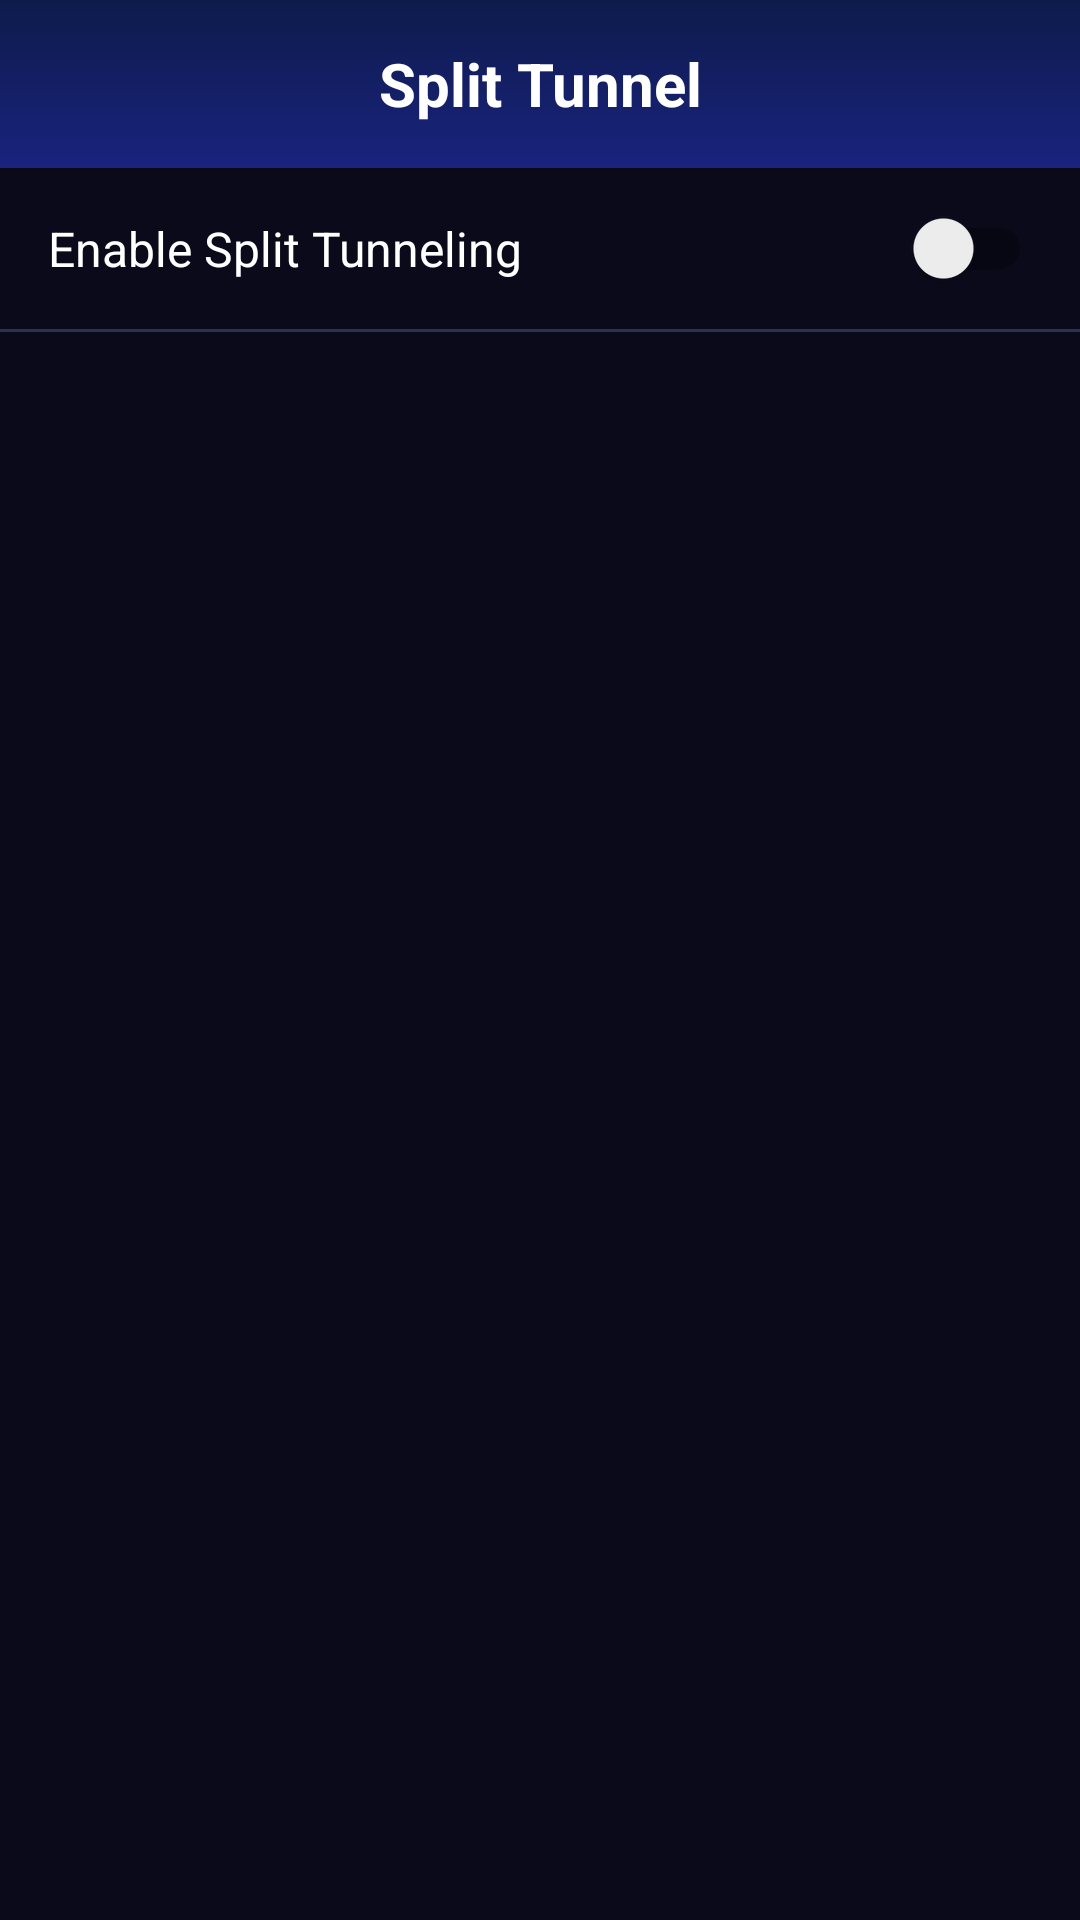

Layout XML and referenced resources for this Android screen:
<!-- AndroidManifest.xml: application theme AppTheme -->
<!-- res/layout/activity_app_list.xml -->
<?xml version="1.0" encoding="utf-8"?>
<androidx.coordinatorlayout.widget.CoordinatorLayout
    xmlns:android="http://schemas.android.com/apk/res/android"
    xmlns:app="http://schemas.android.com/apk/res-auto"
    android:layout_width="match_parent"
    android:layout_height="match_parent"
    android:background="@color/background">

    <com.google.android.material.appbar.AppBarLayout
        android:id="@+id/appBarLayout"
        android:layout_width="match_parent"
        android:layout_height="wrap_content"
        android:background="@drawable/gradient_header">

        <androidx.appcompat.widget.Toolbar
            android:id="@+id/toolbar"
            android:layout_width="match_parent"
            android:layout_height="?attr/actionBarSize">

            <TextView
                android:id="@+id/toolbar_title"
                android:layout_width="wrap_content"
                android:layout_height="wrap_content"
                android:layout_gravity="center"
                android:text="@string/split_tunnel"
                android:textColor="@color/text_primary"
                android:textSize="20sp"
                android:textStyle="bold" />

        </androidx.appcompat.widget.Toolbar>

    </com.google.android.material.appbar.AppBarLayout>

    <LinearLayout
        android:layout_width="match_parent"
        android:layout_height="match_parent"
        android:orientation="vertical"
        app:layout_behavior="@string/appbar_scrolling_view_behavior">

        <androidx.appcompat.widget.SwitchCompat
            android:id="@+id/split_tunnel_switch"
            android:layout_width="match_parent"
            android:layout_height="wrap_content"
            android:padding="16dp"
            android:text="Enable Split Tunneling"
            android:textColor="@color/text_primary"
            android:textSize="16sp" />

        <View
            android:layout_width="match_parent"
            android:layout_height="1dp"
            android:background="@color/divider" />

        <androidx.recyclerview.widget.RecyclerView
            android:id="@+id/app_list"
            android:layout_width="match_parent"
            android:layout_height="match_parent"
            android:padding="16dp" />

    </LinearLayout>

</androidx.coordinatorlayout.widget.CoordinatorLayout>
<!-- resources referenced by this layout -->
<resources>
  <color name="background">#0A0A1A</color>
  <color name="divider">#2A3155</color>
  <color name="text_primary">#FFFFFF</color>
  <!-- drawable gradient_header (drawable) -->
  <?xml version="1.0" encoding="utf-8"?>
  <shape xmlns:android="http://schemas.android.com/apk/res/android"
      android:shape="rectangle">
      <gradient
          android:angle="270"
          android:startColor="#0D1B4B"
          android:endColor="#1A237E"
          android:type="linear" />
  </shape>
  <string name="split_tunnel">Split Tunnel</string>
  <style name="AppTheme" parent="Theme.MaterialComponents.DayNight.NoActionBar">
          <item name="colorPrimary">@color/primary</item>
          <item name="colorPrimaryDark">@color/primary_dark</item>
          <item name="colorAccent">@color/accent</item>
          <item name="android:colorBackground">@color/background</item>
          <item name="android:statusBarColor">@color/status_bar</item>
          <item name="android:navigationBarColor">@color/nav_background</item>
          <item name="android:windowBackground">@color/background</item>
          <item name="android:textColorPrimary">@color/text_primary</item>
          <item name="android:textColorSecondary">@color/text_secondary</item>
      </style>
  <color name="primary">#0D1B4B</color>
  <color name="primary_dark">#0A0F2E</color>
  <color name="accent">#00BCD4</color>
  <color name="status_bar">#0A0F2E</color>
  <color name="nav_background">#1C2340</color>
  <color name="text_secondary">#B0BEC5</color>
</resources>
